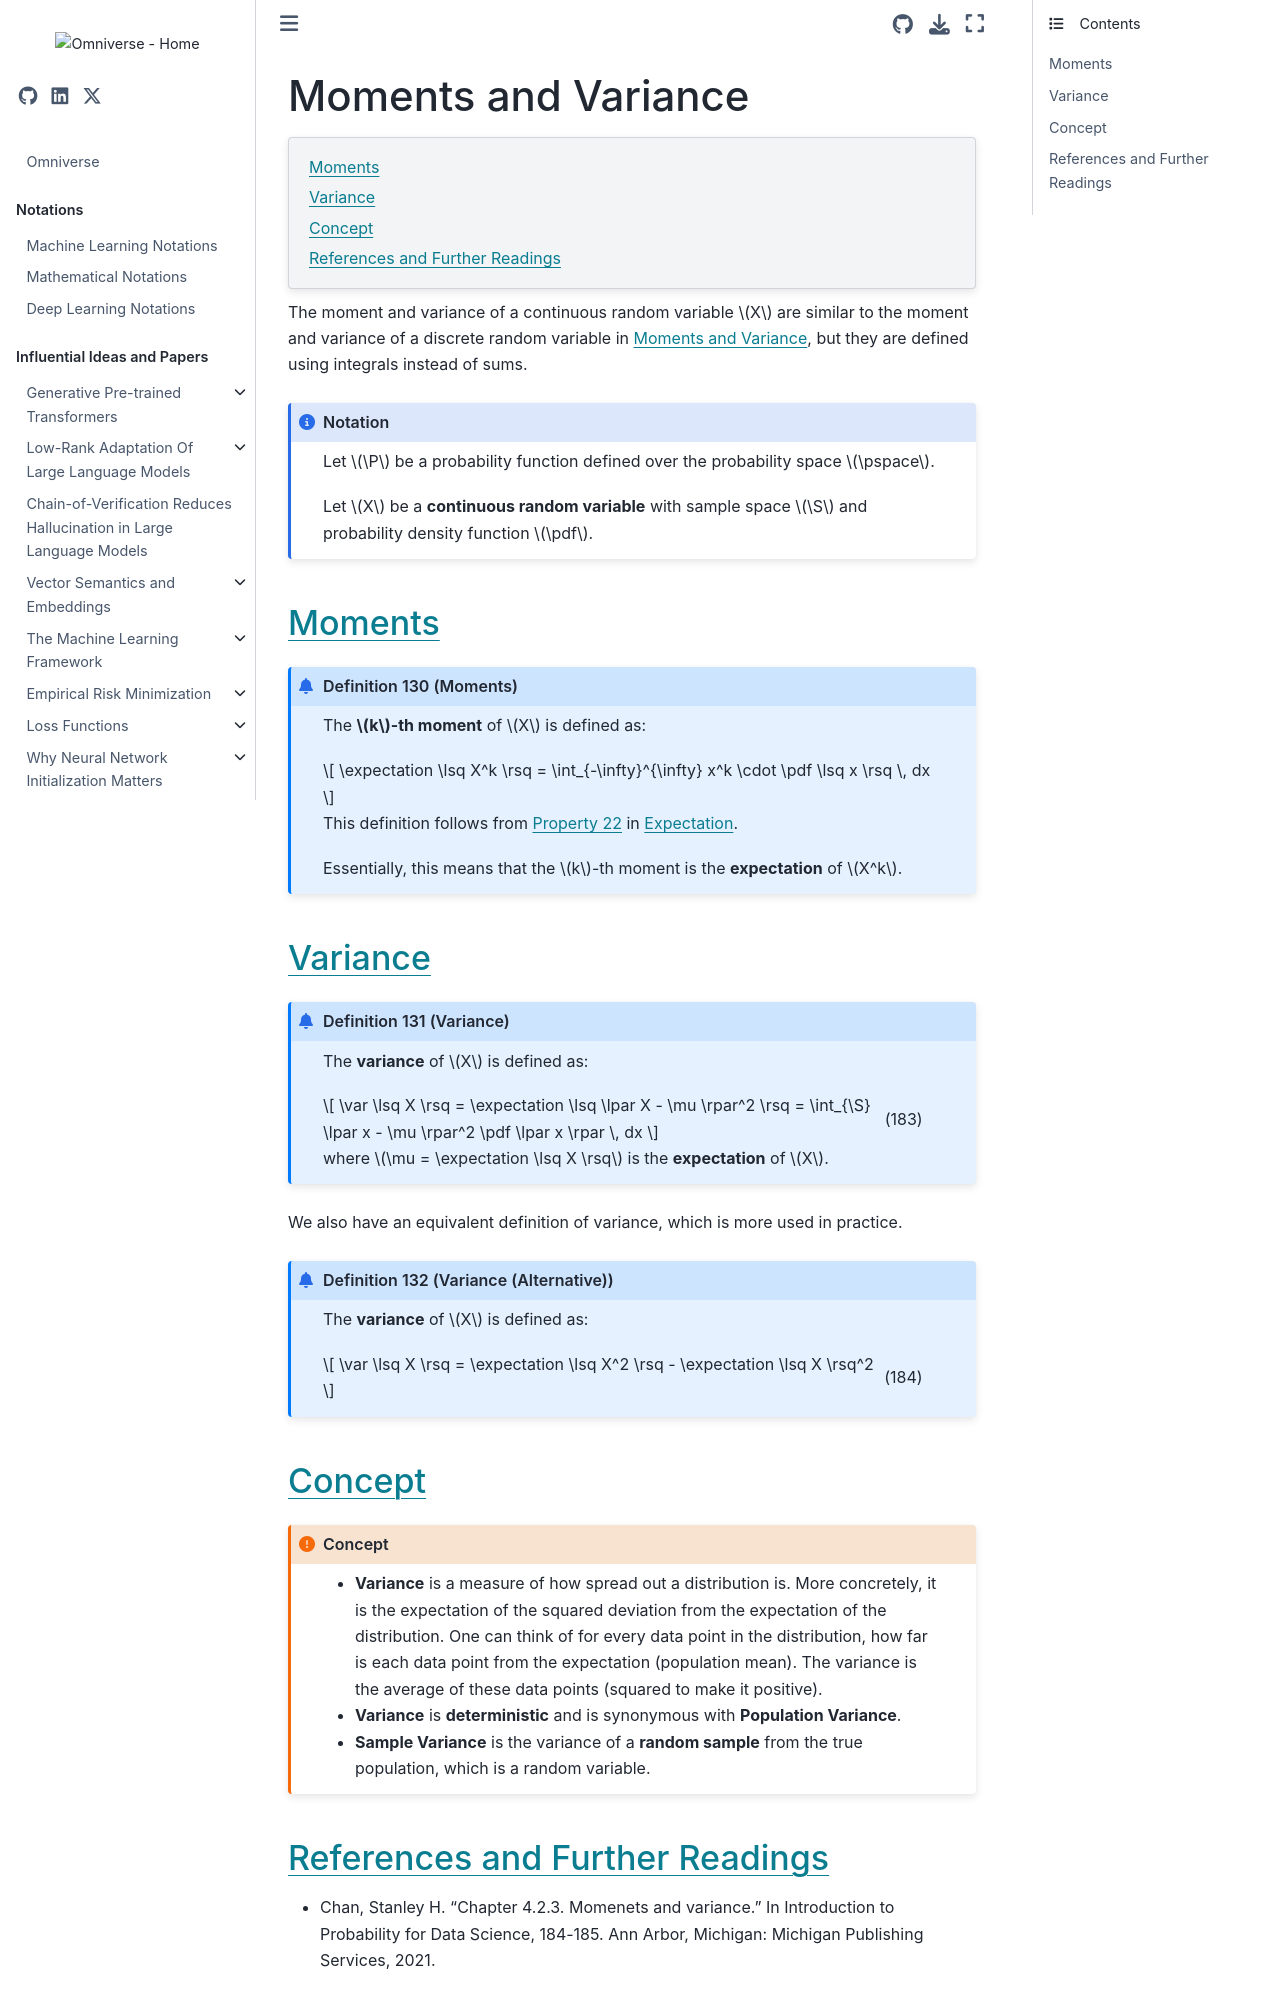

repository: gao-hongnan/omniverse · page: probability_theory/04_continuous_random_variables/0404_moments_and_variance.html · generator: jekyll

# Moments and Variance

```{contents}
:local:
```

The moment and variance of a continuous random variable $X$ are similar to the
moment and variance of a discrete random variable in
[](../03_discrete_random_variables/0306_moments_and_variance.md), but they are
defined using integrals instead of sums.

```{admonition} Notation
:class: note

Let $\P$ be a probability function defined over the probability space $\pspace$.

Let $X$ be a **continuous random variable** with sample space $\S$ and probability density function $\pdf$.
```

## Moments

```{prf:definition} Moments
:label: def_moments_continuous

The **$k$-th moment** of $X$ is defined as:

$$
\expectation \lsq X^k \rsq = \int_{-\infty}^{\infty} x^k \cdot \pdf \lsq x \rsq \, dx
$$

This definition follows from {prf:ref}`prop_expectation_function_continuous` in {doc}`0403_expectation`.

Essentially, this means that the $k$-th moment is the **expectation** of $X^k$.
```

## Variance

```{prf:definition} Variance
:label: def_variance_continuous

The **variance** of $X$ is defined as:

$$
\var \lsq X \rsq = \expectation \lsq \lpar X - \mu \rpar^2 \rsq = \int_{\S} \lpar x - \mu \rpar^2 \pdf \lpar x \rpar \, dx
$$ (eq_var_continuous_1)

where $\mu = \expectation \lsq X \rsq$ is the **expectation** of $X$.
```

We also have an equivalent definition of variance, which is more used in
practice.

```{prf:definition} Variance (Alternative)
:label: def_variance_continuous_alt

The **variance** of $X$ is defined as:

$$
\var \lsq X \rsq = \expectation \lsq X^2 \rsq - \expectation \lsq X \rsq^2
$$ (eq_var_continuous_2)
```

## Concept

```{admonition} Concept
:class: important

- **Variance** is a measure of how spread out a distribution is. More concretely,
it is the expectation of the squared deviation from the expectation of the distribution.
One can think of for every data point in the distribution, how far is each data point from the
expectation (population mean). The variance is the average of these data points (squared to make it positive).

- **Variance** is **deterministic** and is synonymous with **Population Variance**.
- **Sample Variance** is the variance of a **random sample** from the true population, which is a random variable.
```
